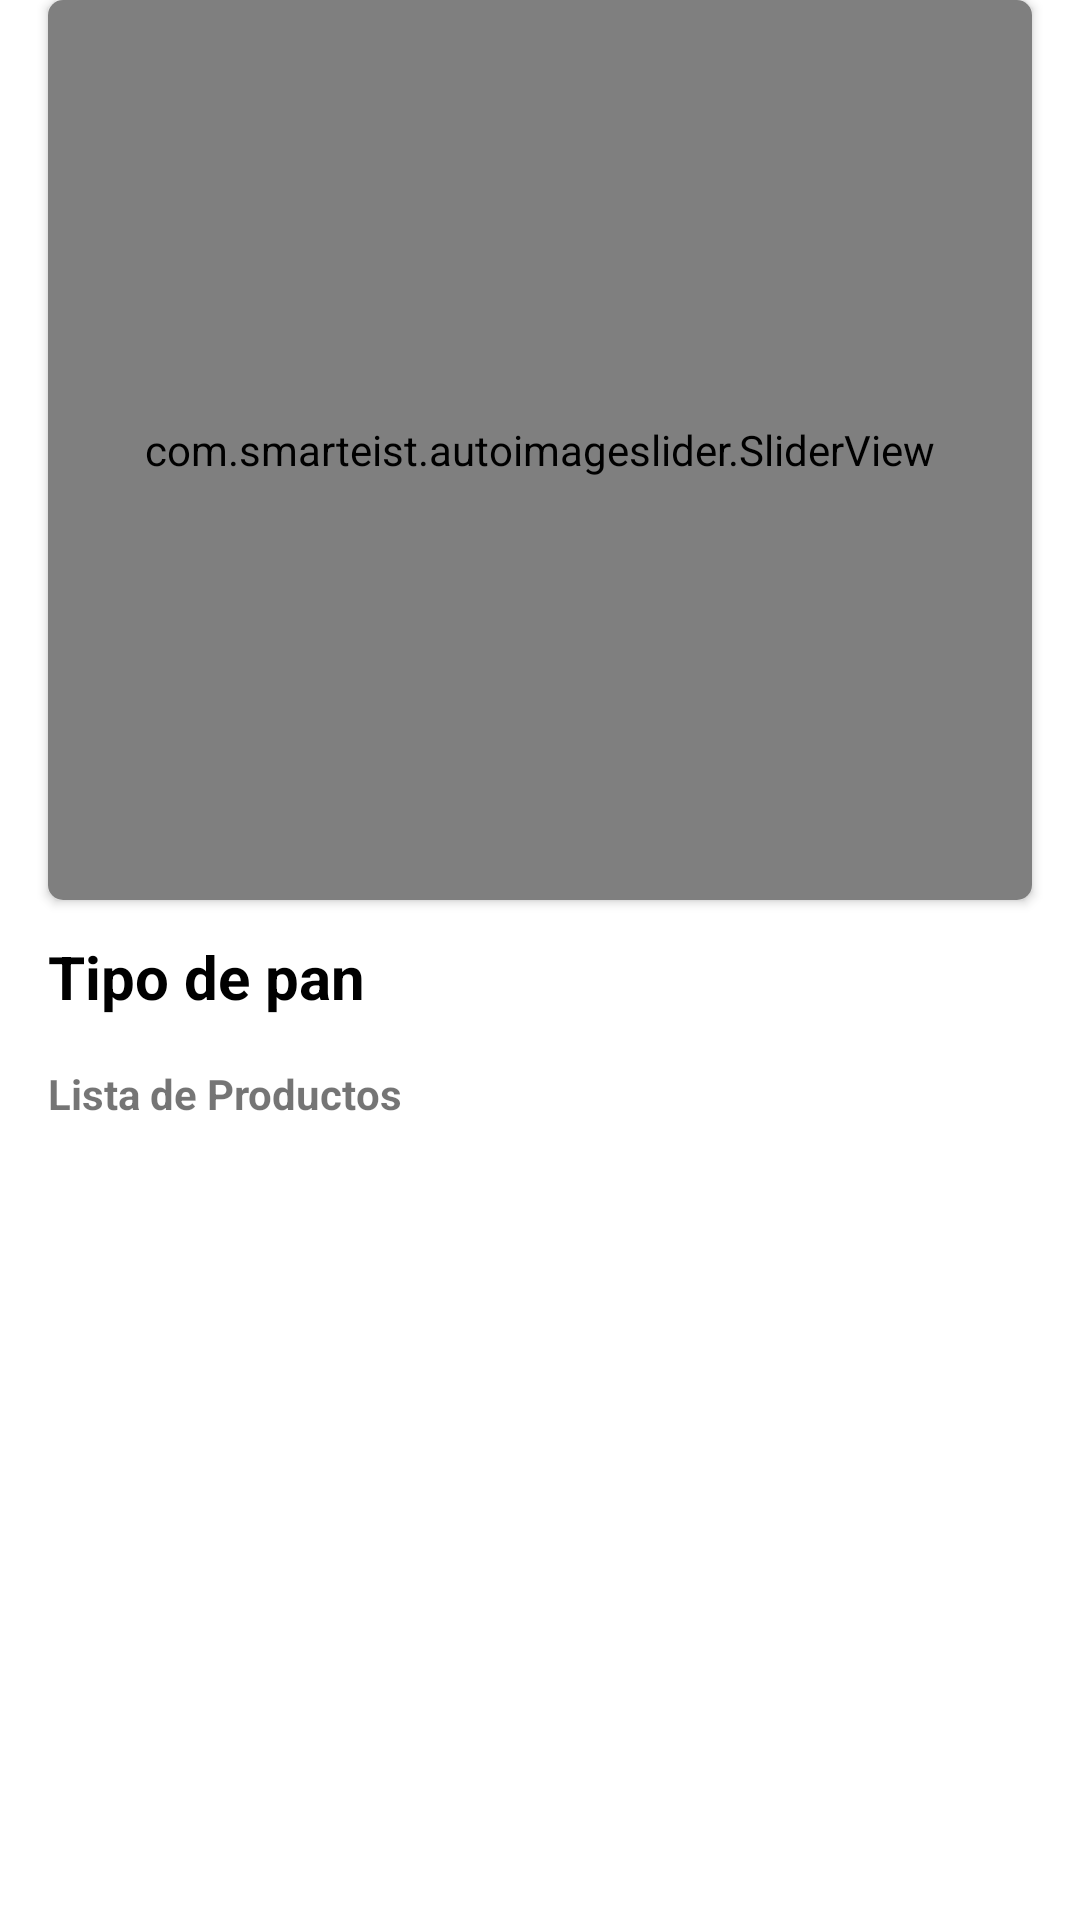

This screen was rendered from an Android layout file. Write that file and the resources it references.
<!-- AndroidManifest.xml: application theme Theme.RealBreadBeta -->
<!-- res/layout/activity_categorias.xml -->
<ScrollView xmlns:android="http://schemas.android.com/apk/res/android"
    xmlns:app="http://schemas.android.com/apk/res-auto"
    xmlns:tools="http://schemas.android.com/tools"
    android:layout_width="match_parent"
    android:layout_height="match_parent"
    android:fillViewport="true">

    <androidx.constraintlayout.widget.ConstraintLayout
        android:layout_width="match_parent"
        android:layout_height="match_parent"
        android:stretchColumns="1">



        <androidx.cardview.widget.CardView
            android:id="@+id/cardView"
            android:layout_width="match_parent"
            android:layout_height="wrap_content"
            android:layout_margin="16dp"
            app:cardCornerRadius="5dp"
            android:layout_marginStart="10dp"
            tools:layout_editor_absoluteX="16dp"
            tools:ignore="MissingConstraints">

            <LinearLayout
                android:layout_width="match_parent"
                android:layout_height="wrap_content"
                android:orientation="vertical">

                <com.smarteist.autoimageslider.SliderView
                    android:id="@+id/imageSlider"
                    android:layout_width="match_parent"
                    android:layout_height="300dp"
                    app:sliderAnimationDuration="600"
                    app:sliderAutoCycleDirection="back_and_forth"
                    app:sliderAutoCycleEnabled="true"
                    app:sliderIndicatorAnimationDuration="600"
                    app:sliderIndicatorGravity="center_horizontal|bottom"
                    app:sliderIndicatorMargin="15dp"
                    app:sliderIndicatorOrientation="horizontal"
                    app:sliderIndicatorPadding="3dp"
                    app:sliderIndicatorRadius="2dp"
                    app:sliderIndicatorSelectedColor="#5A5A5A"
                    app:sliderIndicatorUnselectedColor="#FFF"
                    app:sliderScrollTimeInSec="1"
                    app:sliderStartAutoCycle="true" />

            </LinearLayout>



        </androidx.cardview.widget.CardView>

        <TextView
            android:id="@+id/titulo"
            android:layout_width="wrap_content"
            android:layout_height="wrap_content"
            android:layout_marginStart="16dp"
            android:layout_marginTop="12dp"
            android:text="Tipo de pan"
            android:textColor="#000000"
            android:textSize="20sp"
            android:textStyle="bold"
            app:layout_constraintStart_toStartOf="parent"
            app:layout_constraintTop_toBottomOf="@+id/cardView" />

        <androidx.recyclerview.widget.RecyclerView
            android:id="@+id/lista_de_productos"
            android:layout_width="379dp"
            android:layout_height="258dp"
            android:layout_marginTop="8dp"
            app:layout_constraintEnd_toEndOf="@+id/cardView"
            app:layout_constraintHorizontal_bias="0.0"
            app:layout_constraintStart_toStartOf="@+id/textView2"
            app:layout_constraintTop_toBottomOf="@+id/textView2" />

        <TextView
            android:id="@+id/textView2"
            android:layout_width="wrap_content"
            android:layout_height="wrap_content"
            android:layout_marginTop="16dp"
            android:text="Lista de Productos"
            android:textStyle="bold"
            app:layout_constraintEnd_toEndOf="parent"
            app:layout_constraintHorizontal_bias="0.0"
            app:layout_constraintStart_toStartOf="@+id/titulo"
            app:layout_constraintTop_toBottomOf="@+id/titulo" />

    </androidx.constraintlayout.widget.ConstraintLayout>
</ScrollView>
<!-- resources referenced by this layout -->
<resources>
  <style name="Theme.RealBreadBeta" parent="Theme.MaterialComponents.DayNight.NoActionBar">
          
          <item name="colorPrimary">@color/yellow_200</item>
          <item name="colorPrimaryVariant">@color/purple_700</item>
          <item name="colorOnPrimary">@color/white</item>
          
          <item name="colorSecondary">@color/teal_200</item>
          <item name="colorSecondaryVariant">@color/teal_700</item>
          <item name="colorOnSecondary">@color/black</item>
          
          <item name="android:statusBarColor" tools:targetApi="l">?attr/colorPrimaryVariant</item>
          
      </style>
  <color name="yellow_200">#CDCD00</color>
  <color name="purple_700">#FF3700B3</color>
  <color name="white">#FFFFFFFF</color>
  <color name="teal_200">#FF03DAC5</color>
  <color name="teal_700">#FF018786</color>
  <color name="black">#FF000000</color>
</resources>
